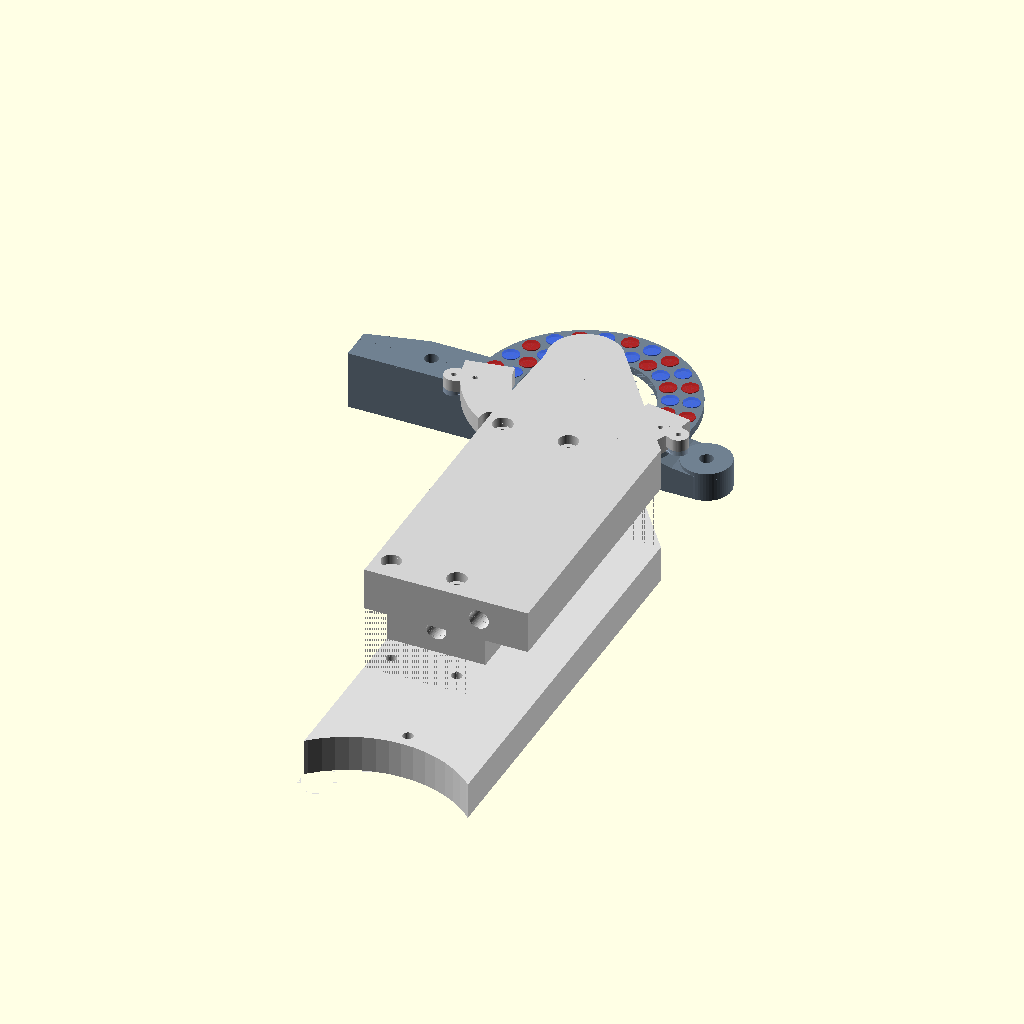
Cell 1: rendered with the file's own defaults.
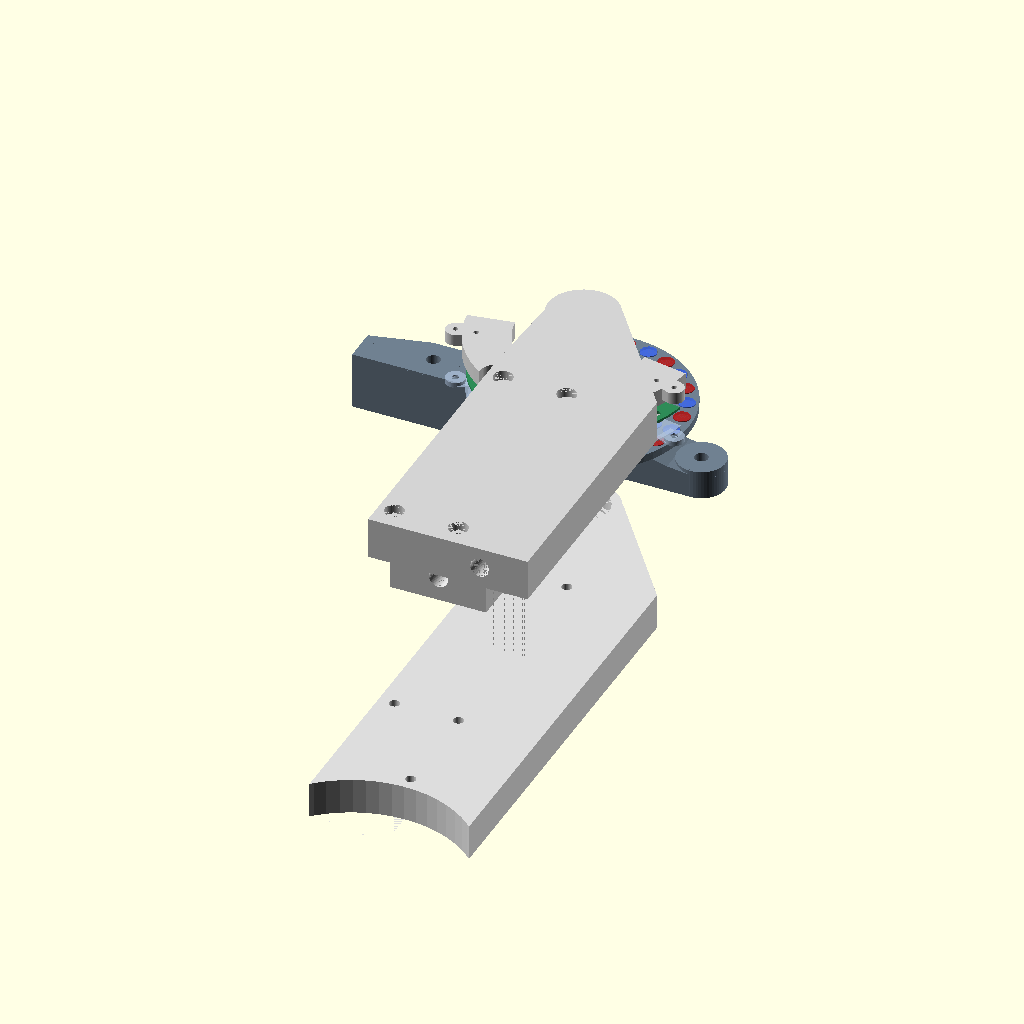
Cell 2 — view set to "exploded", the other parameters unchanged.
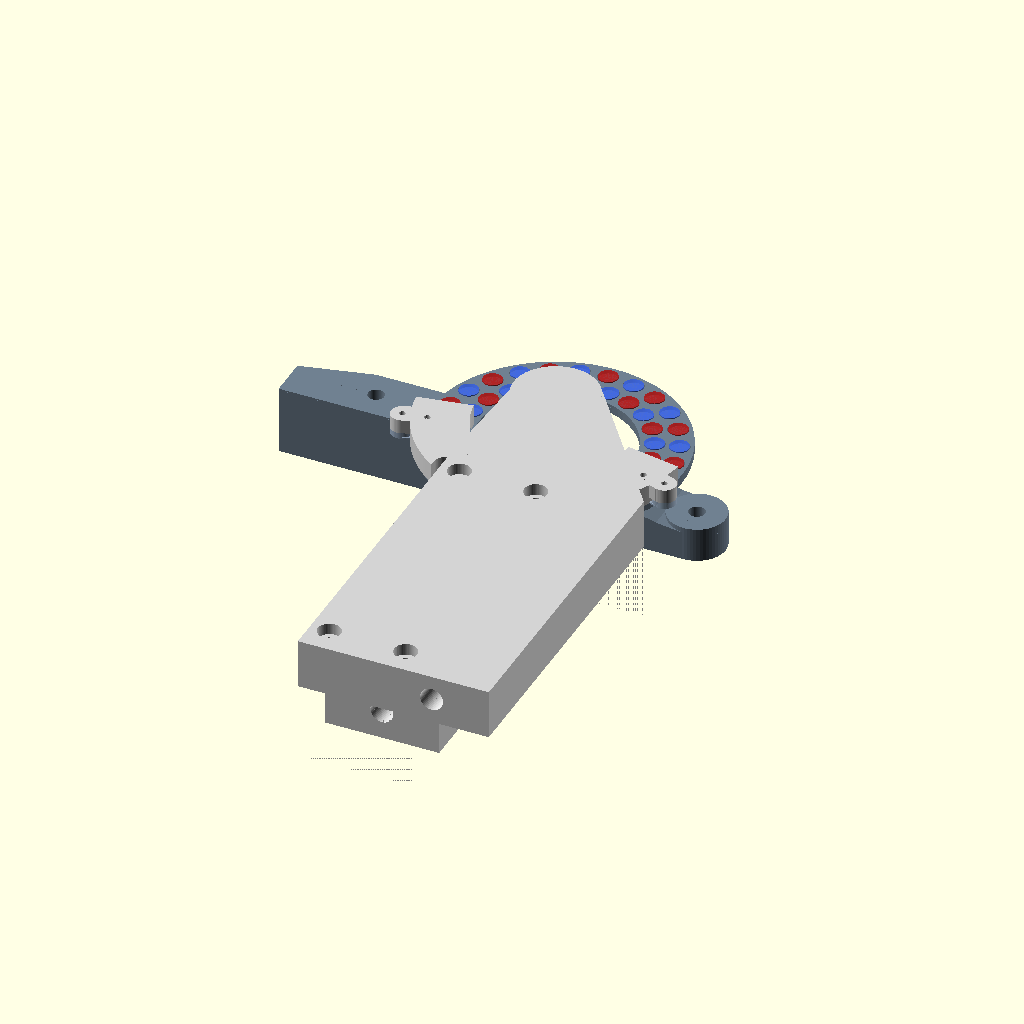
Cell 3 — show_lower_fork set to false, the other parameters unchanged.
The same orthographic view direction (rotation 55°, 0°, 25°; colour scheme Cornfield) for every cell, with the view re-fitted per cell, so scale and position can differ between cells.
The OpenSCAD source (output/knee_encoder/revisions/2026-10-21-before-v2-entrypoints/knee_encoder_layout.scad):
// Колено: компоновочное предложение с существующей CAN-платой.
// Исходные hip()/hip_top()/shin() сохранены в оригинальном файле.
// Z=0 — плоскость вращения shin() в исходной leg(); ось колена — [0,0].
use <../../../vptc_roller_19_4_5_70.scad>
use <../../../encoder_can_pcb_layout.scad>
use <../../../connector_clamp_magnets_5mm.scad>

view="assembly"; // [assembly,exploded,section,hip,shin,cover,rotor,pcb]
knee_angle=0; // Угол shin(), не анатомический угол колена.
show_magnets=true;
show_bearings=true;
show_lower_fork=true;
$fn=64;
eps=.01;
board_rotation=-99; // Датчики исходной платы при9° становятся при−90°, к бедру.
rotor_top_z=9;
rotor_bottom_z=7;
recess_depth=.4;
magnet_front_z=rotor_top_z-recess_depth+1; //9.6
window_outer_z=10;
window_inner_z=10.4;
board_front_z=12.05; // PCB0.8, датчики вниз1.45мм ->10.6, внутренний зазор0.2.
board_rear_z=board_front_z+.8;
cavity_roof_z=14.5; // Задние корпуса до14.3; зазор0.2.
housing_top_z=15.3;
cover_h=.4;

assert(abs(window_outer_z-magnet_front_z-.4)<1e-6,"Магнитный зазор");
assert(abs(board_front_z-1.45-window_inner_z-.2)<1e-6,"Внутренний зазор датчика");

module annulus(ro,ri,h){difference(){cylinder(r=ro,h=h);translate([0,0,-eps]) cylinder(r=ri,h=h+2*eps);}}
module board_shape(clearance=0){rotate(board_rotation) encoder_pcb_outline(clearance);}
module board_mounts(){rotate(board_rotation) encoder_pcb_mount_positions() children();}
module cover_mounts(){for(a=[-160,-90,-20]) rotate(a) translate([36.5,0,0]) children();}
module original_hip_local(){translate([-12,-119,-9.5]) hip();}
module original_lower_fork_local(){translate([-12,-166,-20.5]) hip_top();}

module rotor_blank(){translate([0,0,rotor_bottom_z]) annulus(33,20,rotor_top_z-rotor_bottom_z);}
module rotor_rims(){translate([0,0,rotor_top_z-12]) for(half=[0,1]) rotate(180*half) magnet_rims();}
module rotor_pockets(){
    translate([0,0,rotor_top_z-12]) track_positions(true)
        translate([0,0,-recess_depth]) cylinder(d=5.2,h=recess_depth+.4+eps);
}
module knee_rotor(){difference(){union(){rotor_blank();rotor_rims();}rotor_pockets();}}
module proposed_shin(){
    difference(){union(){shin(foot=false);rotor_blank();rotor_rims();}rotor_pockets();}
}
module magnets(){translate([0,0,rotor_top_z-12]) for(half=[0,1]) rotate(180*half) magnet_preview(half==1);}
module rotor_swept_clearance(){translate([0,0,rotor_bottom_z-.2]) annulus(33.2,19.8,magnet_front_z-rotor_bottom_z+.4);}

module stationary_shell(){
    union(){
        translate([0,0,window_outer_z]) linear_extrude(height=housing_top_z-window_outer_z) board_shape(1.2);
        cover_mounts() translate([0,0,11.6]) cylinder(d=6,h=housing_top_z-11.6);
        // Перемычки от крышечных винтов к стенке корпуса.
        for(a=[-160,-90,-20]) rotate(a) translate([32,-3,11.6]) cube([4.5,6,housing_top_z-11.6]);
    }
}
module pcb_cavity(){
    translate([0,0,window_outer_z-eps]) linear_extrude(height=cavity_roof_z-window_outer_z+eps) board_shape(.25);
}
module pcb_supports(){board_mounts() translate([0,0,board_rear_z]) cylinder(d=3.8,h=housing_top_z-board_rear_z);}
module proposed_hip(){
    difference(){
        union(){
            difference(){union(){original_hip_local();stationary_shell();}pcb_cavity();rotor_swept_clearance();}
            pcb_supports();
        }
        board_mounts() translate([0,0,board_rear_z-eps]) cylinder(d=1.6,h=housing_top_z-board_rear_z+2*eps);
        cover_mounts() translate([0,0,11.6-eps]) cylinder(d=1.6,h=housing_top_z-11.6+2*eps);
    }
}
module protective_cover(){
    difference(){
        union(){
            translate([0,0,window_outer_z]) linear_extrude(height=cover_h) board_shape(.2);
            cover_mounts() translate([0,0,window_outer_z]) cylinder(d=6,h=1.6);
            for(a=[-160,-90,-20]) rotate(a) translate([32,-3,window_outer_z]) cube([4.5,6,cover_h]);
        }
        cover_mounts(){
            translate([0,0,window_outer_z-eps]) cylinder(d=2.2,h=1.6+2*eps);
            // Потайные M2: головки не выступают к вращающемуся кольцу.
            translate([0,0,window_outer_z-eps]) cylinder(d1=4+2*eps,d2=2.2,h=1.1+eps);
        }
    }
}
module pcb(){rotate(board_rotation) translate([0,0,board_front_z]) encoder_can_pcb(true,true);}
module pcb_screws(){color("Silver") board_mounts() translate([0,0,board_front_z-1.3]) cylinder(d=3.5,h=1.3);}
module bearings(){
    // По дну реальных посадок: leg() показывает оба подшипника примерно на2.5мм выше.
    // Здесь отображены правильные посадки, без изменения исходного leg().
    translate([0,0,10.5]) annulus(8,4,5);
    translate([0,0,-14.5]) annulus(8,4,5);
}
module cut_view(){if(view=="section") intersection(){children();translate([0,-200,-40])cube([100,250,100]);}else children();}

if(view=="hip") proposed_hip();
else if(view=="shin") proposed_shin();
else if(view=="rotor") knee_rotor();
else if(view=="cover") protective_cover();
else if(view=="pcb") pcb();
else{
    ex=view=="exploded";
    color("LightGray") translate([0,0,ex?16:0]) cut_view() proposed_hip();
    if(show_lower_fork) color("Gainsboro") translate([0,0,ex?-18:0]) cut_view() original_lower_fork_local();
    color("SlateGray") rotate(knee_angle) cut_view() proposed_shin();
    if(show_magnets) rotate(knee_angle) cut_view() magnets();
    translate([0,0,ex?7:0]) cut_view() pcb();
    translate([0,0,ex?7:0]) cut_view() pcb_screws();
    color("LightSteelBlue",.7) translate([0,0,ex?3:0]) cut_view() protective_cover();
    if(show_bearings) color("Silver") cut_view() bearings();
}
echo("PCB front/rear Z:",board_front_z,board_rear_z);
echo("Magnet surface/window/Hall clearance:",magnet_front_z,window_outer_z,board_front_z-encoder_hall_height()-magnet_front_z);
echo("Housing below original hip inner face10.5:",10.5-window_outer_z);
Parameter table extracted from the source (name, type, default, range or options):
view: string, default "assembly", options "assembly", "exploded", "section", "hip", "shin", "cover", "rotor", "pcb"
knee_angle: number, default 0
show_magnets: bool, default true
show_bearings: bool, default true
show_lower_fork: bool, default true
eps: number, default 0.01
board_rotation: number, default -99
rotor_top_z: number, default 9
rotor_bottom_z: number, default 7
recess_depth: number, default 0.4
window_outer_z: number, default 10
window_inner_z: number, default 10.4
board_front_z: number, default 12.05
cavity_roof_z: number, default 14.5
housing_top_z: number, default 15.3
cover_h: number, default 0.4
